Run: headless pygame with SDL's dummy video driver; simulated clock (each Clock.tick advances the game by its frame time, no real sleeping); random seed 0; keys injected as events and as key.get_pressed() state; mouse plan: one left click at the window centre at the start of phase 2, then a move to the lower-right quarter at the start of phase 3.
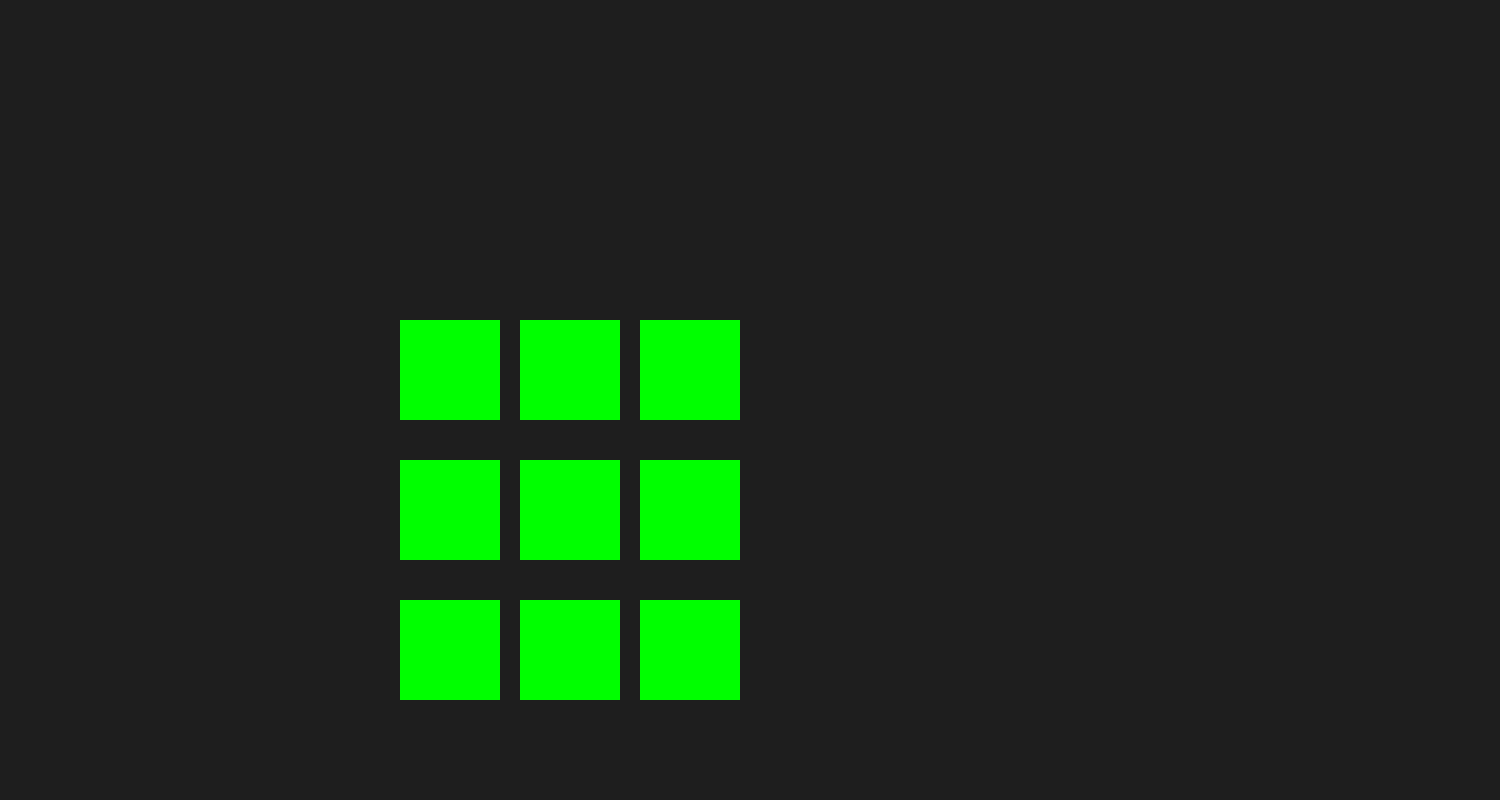
Frame 1 of 4 · flips 1–60 · no input
Frame 2 of 4 · flips 61–180 · clicked the window centre · tapped SPACE, RETURN · held RIGHT (→), D · screen unchanged from frame 1, image omitted
Frame 3 of 4 · flips 181–300 · moved the mouse to the lower-right quarter · held DOWN (↓), S · screen unchanged from frame 2, image omitted
Frame 4 of 4 · flips 301–420 · held LEFT (←), A, UP (↑), W · screen unchanged from frame 3, image omitted

The pygame program that drew these frames:


import pygame

# Initialisation
pygame.init()
screen = pygame.display.set_mode((1500, 800))
pygame.display.set_caption("Jeu avec Pygame")

# Variables
x, y = 400, 300  # Position initiale du cercle
radius = 30      # Rayon du cercle
speed = 5        # Vitesse de déplacement
running = True
pygame.display.set_caption("Détection de clic sur un rectangle")


def grille(screen,indice):
    x, y = 400, 300
    for i in range(3):
        x= 400
        y+=20
        for j in range(3):
            if indice[0] == i and indice[1] == j:
                pygame.draw.rect(screen, (255,0,0), (x,y,100,100))
            else:
                pygame.draw.rect(screen, (0,255,0), (x,y,100,100))

            x+=120
        y+=120





# Initialisation
pygame.init()
pygame.display.set_caption("Détection de clic sur un rectangle")
clock = pygame.time.Clock()

# Définition du rectangle
rect1 = pygame.Rect(400, 320, 100, 100)  # (x, y, largeur, hauteur)
rect2 = pygame.Rect(520, 320, 100, 100)  # (x, y, largeur, hauteur)
rect3 = pygame.Rect(640, 320, 100, 100)  # (x, y, largeur, hauteur)
rect4 = pygame.Rect(400, 460, 100, 100)  # (x, y, largeur, hauteur)
rect5 = pygame.Rect(520, 460, 100, 100)  # (x, y, largeur, hauteur)
rect6 = pygame.Rect(640, 460, 100, 100)  # (x, y, largeur, hauteur)
rect7 = pygame.Rect(400, 600, 100, 100)  # (x, y, largeur, hauteur)
rect8 = pygame.Rect(520, 600, 100, 100)  # (x, y, largeur, hauteur)
rect9 = pygame.Rect(640, 600, 100, 100)  # (x, y, largeur, hauteur)


rect_color = (0, 255, 0)  # Couleur normale du rectangle
clicked_color = (255, 0, 0)  # Couleur lorsqu'il est cliqué

rectangle={"rect1":[rect1,0,0],"rect2":[rect2,0,1],"rect3":[rect3,0,2],"rect4":[rect4,1,0],"rect5":[rect5,1,1],"rect6":[rect6,1,2],"rect7":[rect7,2,0],"rect8":[rect8,2,1],"rect9":[rect9,2,2] }





running = True
while running:
    indice=[-1,-1]
    for event in pygame.event.get():
        if event.type == pygame.QUIT:
            running = False

        # Détection de clic de souris
        if event.type == pygame.MOUSEBUTTONDOWN and event.button == 1:  # Bouton gauche de la souris
            mouse_pos = pygame.mouse.get_pos()  # Position de la souris
            for i in rectangle:
                if rectangle[i][0].collidepoint(mouse_pos):  # Vérifie si la souris est sur le rectangle
                    indice=[rectangle[i][1],rectangle[i][2]]
                    print("Rectangle cliqué !",indice)



    # Dessin
    screen.fill((30, 30, 30))  # Fond de la fenêtre
    grille(screen,indice)
    #pygame.draw.rect(screen, rect_color, rect)


    # Mise à jour de l'affichage
    pygame.display.flip()
    clock.tick(60)

pygame.quit()
